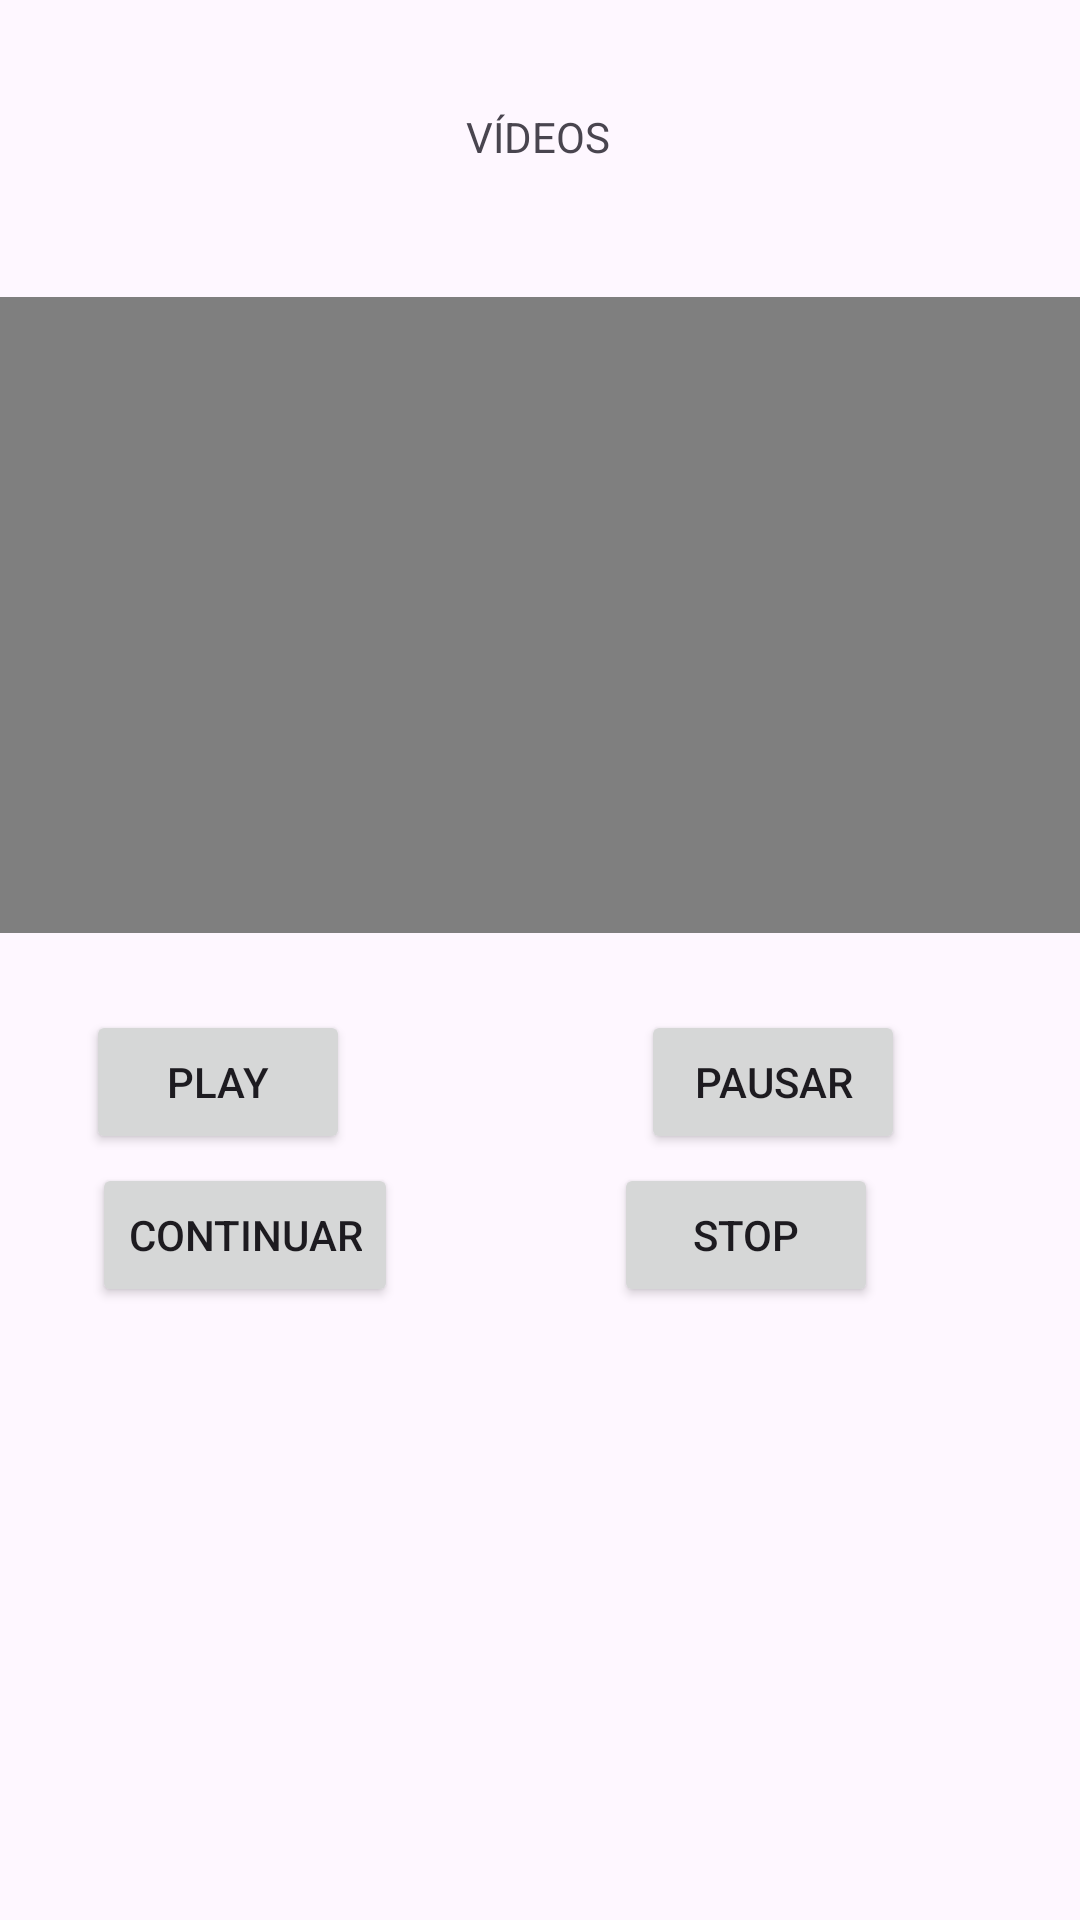

This screen was rendered from an Android layout file. Write that file and the resources it references.
<!-- AndroidManifest.xml: application theme Theme.GeoGuessWhereIAm -->
<!-- res/layout/activity_video_view.xml -->
<?xml version="1.0" encoding="utf-8"?>
<androidx.constraintlayout.widget.ConstraintLayout xmlns:android="http://schemas.android.com/apk/res/android"
    xmlns:app="http://schemas.android.com/apk/res-auto"
    xmlns:tools="http://schemas.android.com/tools"
    android:id="@+id/main"
    android:layout_width="match_parent"
    android:layout_height="match_parent"
    tools:context=".VideoView">

    <TextView android:layout_width="wrap_content" android:layout_height="wrap_content" android:text="VÍDEOS" app:layout_constraintBottom_toBottomOf="parent" app:layout_constraintEnd_toEndOf="parent" app:layout_constraintHorizontal_bias="0.498" app:layout_constraintStart_toStartOf="parent" app:layout_constraintTop_toTopOf="parent" app:layout_constraintVertical_bias="0.058"/>
    <VideoView android:id="@+id/vv" android:layout_width="377dp" android:layout_height="212dp" app:layout_constraintBottom_toBottomOf="parent" app:layout_constraintEnd_toEndOf="parent" app:layout_constraintHorizontal_bias="0.529" app:layout_constraintStart_toStartOf="parent" app:layout_constraintTop_toTopOf="parent" app:layout_constraintVertical_bias="0.231"/>
    <Button android:id="@+id/botPlay" android:layout_width="wrap_content" android:layout_height="wrap_content" android:text="PLAY" app:layout_constraintBottom_toBottomOf="parent" app:layout_constraintEnd_toEndOf="parent" app:layout_constraintHorizontal_bias="0.105" app:layout_constraintStart_toStartOf="parent" app:layout_constraintTop_toBottomOf="@+id/vv" app:layout_constraintVertical_bias="0.091"/>
    <Button android:id="@+id/botPausar" android:layout_width="wrap_content" android:layout_height="wrap_content" android:text="PAUSAR" app:layout_constraintBottom_toBottomOf="parent" app:layout_constraintEnd_toEndOf="parent" app:layout_constraintHorizontal_bias="0.786" app:layout_constraintStart_toStartOf="parent" app:layout_constraintTop_toBottomOf="@+id/vv" app:layout_constraintVertical_bias="0.091"/>
    <Button android:id="@+id/botDetener" android:layout_width="wrap_content" android:layout_height="wrap_content" android:text="STOP" app:layout_constraintBottom_toBottomOf="parent" app:layout_constraintEnd_toEndOf="parent" app:layout_constraintHorizontal_bias="0.752" app:layout_constraintStart_toStartOf="parent" app:layout_constraintTop_toBottomOf="@+id/vv" app:layout_constraintVertical_bias="0.273"/>
    <Button android:id="@+id/botContinuar" android:layout_width="wrap_content" android:layout_height="wrap_content" android:text="CONTINUAR" app:layout_constraintBottom_toBottomOf="parent" app:layout_constraintEnd_toEndOf="parent" app:layout_constraintHorizontal_bias="0.119" app:layout_constraintStart_toStartOf="parent" app:layout_constraintTop_toBottomOf="@+id/vv" app:layout_constraintVertical_bias="0.273"/>

</androidx.constraintlayout.widget.ConstraintLayout>
<!-- resources referenced by this layout -->
<resources>
  <style name="Theme.GeoGuessWhereIAm" parent="Base.Theme.GeoGuessWhereIAm" />
  <style name="Base.Theme.GeoGuessWhereIAm" parent="Theme.Material3.DayNight.NoActionBar">
          
          
      </style>
</resources>
